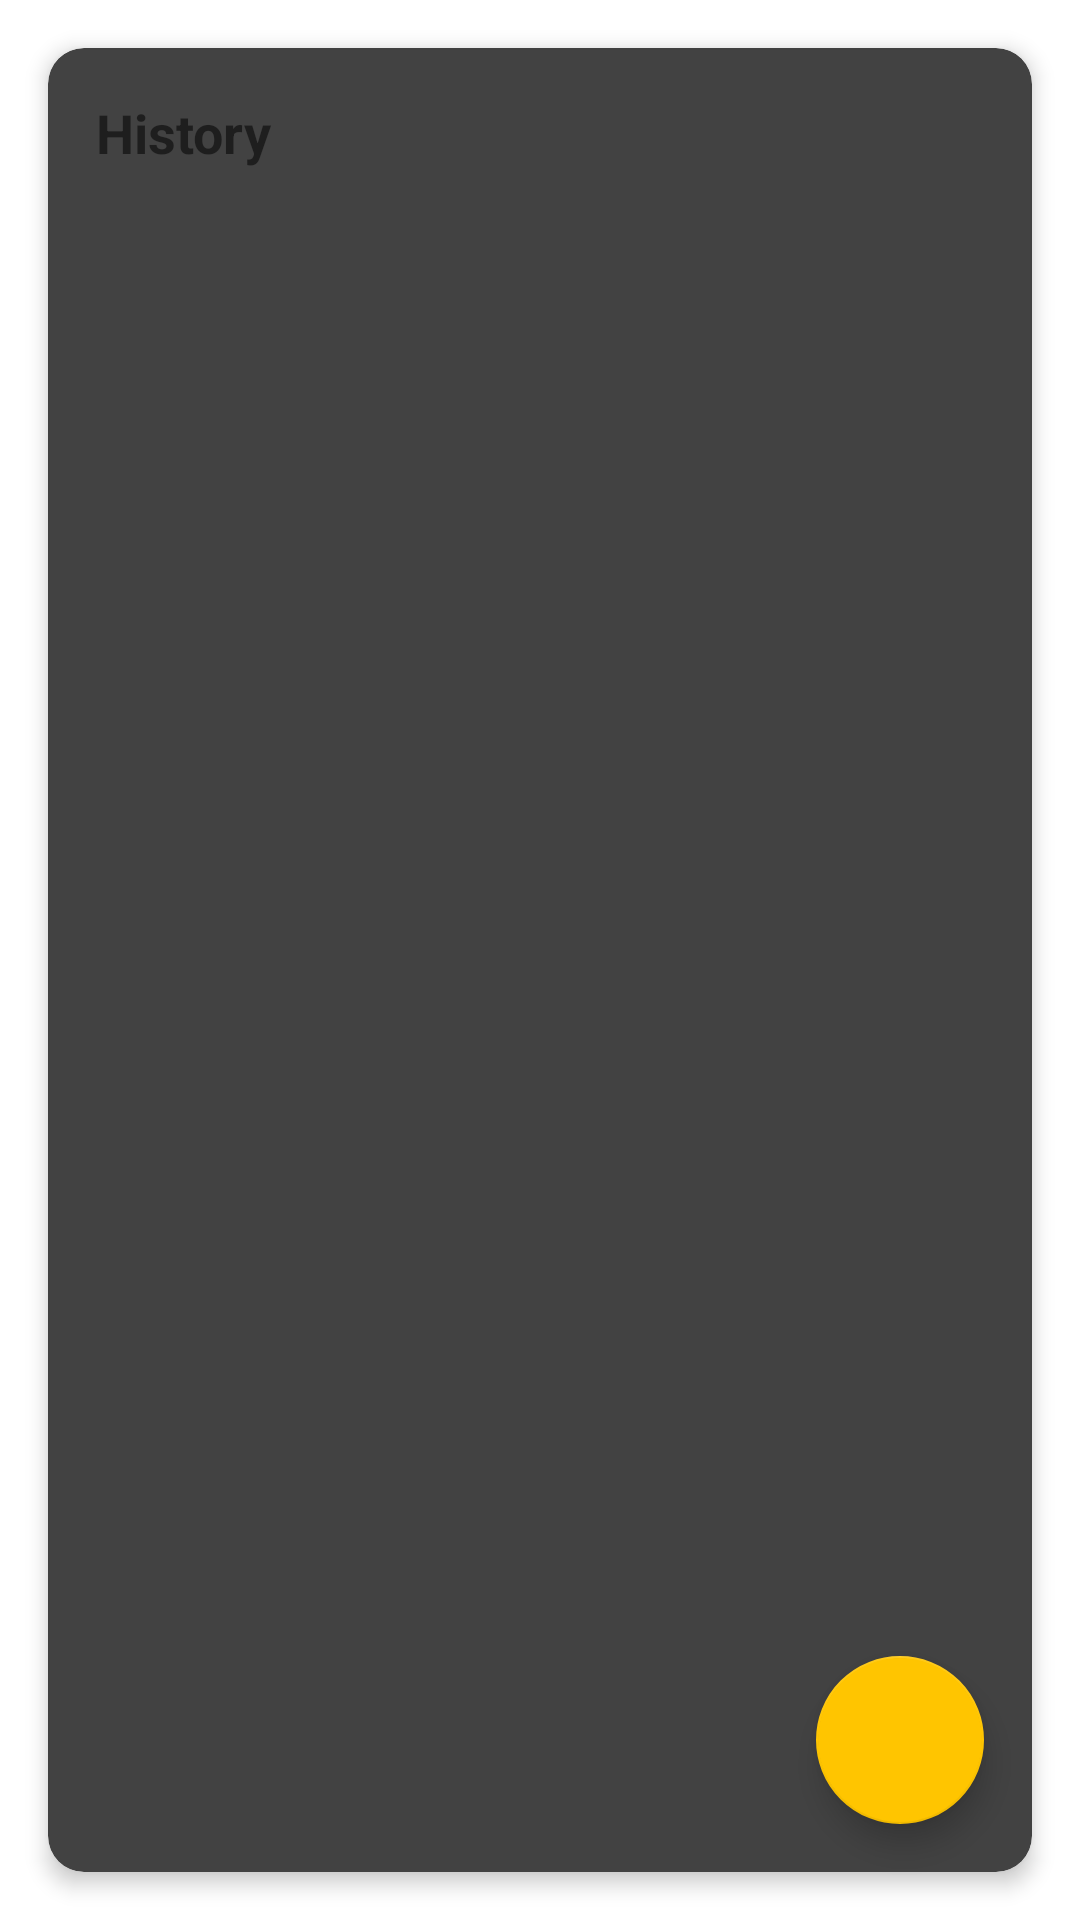

This screen was rendered from an Android layout file. Write that file and the resources it references.
<!-- AndroidManifest.xml: application theme Theme.WeatherPictureApp -->
<!-- res/layout/fragment_history_list.xml -->
<?xml version="1.0" encoding="utf-8"?>
<androidx.constraintlayout.widget.ConstraintLayout xmlns:android="http://schemas.android.com/apk/res/android"
	xmlns:app="http://schemas.android.com/apk/res-auto"
	xmlns:tools="http://schemas.android.com/tools"
	android:layout_width="match_parent"
	android:layout_height="match_parent"
	tools:context=".presentation.history_list.HistoryListFragment">


	<androidx.cardview.widget.CardView
		android:id="@+id/cardView"
		android:layout_width="match_parent"
		android:layout_height="0dp"
		android:layout_margin="16dp"
		app:cardCornerRadius="12dp"
		app:cardElevation="4dp"
		app:contentPadding="16dp"
		app:layout_constraintBottom_toBottomOf="parent"
		app:layout_constraintEnd_toEndOf="parent"
		app:layout_constraintStart_toStartOf="parent"
		app:layout_constraintTop_toTopOf="parent"
		android:backgroundTint="@color/cardview_dark_background">

		<androidx.constraintlayout.widget.ConstraintLayout
			android:layout_width="match_parent"
			android:layout_height="match_parent">


			<com.google.android.material.progressindicator.CircularProgressIndicator
				android:id="@+id/progress_indicator"
				android:layout_width="wrap_content"
				android:layout_height="wrap_content"
				android:visibility="gone"
				app:indicatorColor="@color/orange_red"
				app:layout_constraintBottom_toBottomOf="parent"
				app:layout_constraintEnd_toEndOf="parent"
				app:layout_constraintStart_toStartOf="parent"
				app:layout_constraintTop_toTopOf="parent"
				tools:progress="50"
				tools:visibility="visible"
				/>


			<TextView
				android:id="@+id/textView_title"
				android:layout_width="0dp"
				android:layout_height="wrap_content"
				android:labelFor="@id/recyclerView_history"
				android:text="@string/history"
				android:textSize="18sp"
				android:textStyle="bold"
				app:layout_constraintEnd_toEndOf="parent"
				app:layout_constraintStart_toStartOf="parent"
				app:layout_constraintTop_toTopOf="parent"
				tools:textColor="@color/white" />

			<androidx.recyclerview.widget.RecyclerView
				android:id="@+id/recyclerView_history"
				android:layout_width="0dp"
				android:layout_height="0dp"
				app:layoutManager="androidx.recyclerview.widget.GridLayoutManager"
				app:spanCount="2"
				tools:listitem="@layout/weather_photo_list_item"
				tools:itemCount="10"
				android:layout_marginTop="16dp"
				app:layout_constraintBottom_toBottomOf="parent"
				app:layout_constraintEnd_toEndOf="@id/textView_title"
				app:layout_constraintStart_toStartOf="@id/textView_title"
				app:layout_constraintTop_toBottomOf="@id/textView_title" />

		</androidx.constraintlayout.widget.ConstraintLayout>

	</androidx.cardview.widget.CardView>

	<com.google.android.material.floatingactionbutton.FloatingActionButton
		android:id="@+id/fab_add_weather_photo"
		android:layout_width="wrap_content"
		android:layout_height="wrap_content"
		android:layout_marginEnd="16dp"
		android:layout_marginBottom="16dp"
		android:contentDescription="@string/content_description_fab_add_weather_photo"
		android:src="@drawable/baseline_add_24"
		app:tint="@color/black"
		app:backgroundTint="@color/yellow"
		app:layout_constraintBottom_toBottomOf="@+id/cardView"
		app:layout_constraintEnd_toEndOf="@+id/cardView" />
</androidx.constraintlayout.widget.ConstraintLayout>
<!-- res/layout/weather_photo_list_item.xml (included above) -->
<?xml version="1.0" encoding="utf-8"?>
<androidx.constraintlayout.widget.ConstraintLayout xmlns:android="http://schemas.android.com/apk/res/android"
	xmlns:app="http://schemas.android.com/apk/res-auto"
	android:layout_width="wrap_content"
	android:layout_height="wrap_content"
	android:layout_margin="8dp"
	xmlns:tools="http://schemas.android.com/tools">

	<ImageView
		android:id="@+id/imageView_weather_photo"
		android:layout_width="wrap_content"
		android:layout_height="wrap_content"
		android:contentDescription="@string/content_description_capture_weather_photo"
		app:layout_constraintStart_toStartOf="parent"
		app:layout_constraintTop_toTopOf="parent"
		tools:src="@drawable/ic_launcher_foreground" />

</androidx.constraintlayout.widget.ConstraintLayout>
<!-- resources referenced by this layout -->
<resources>
  <color name="black">#010200</color>
  <color name="orange_red">#FF4500</color>
  <color name="white">#ECE5E6</color>
  <color name="yellow">#FFC500</color>
  <string name="content_description_capture_weather_photo">captured photo with fetched weather data for your location</string>
  <string name="content_description_fab_add_weather_photo">Add Weather Photo</string>
  <string name="history">History</string>
  <style name="Theme.WeatherPictureApp" parent="Theme.MaterialComponents.DayNight.NoActionBar">
  		
  		<item name="colorPrimary">@color/purple_500</item>
  		<item name="colorPrimaryVariant">@color/purple_700</item>
  		<item name="colorOnPrimary">@color/white</item>
  		
  		<item name="colorSecondary">@color/teal_200</item>
  		<item name="colorSecondaryVariant">@color/teal_700</item>
  		<item name="colorOnSecondary">@color/black</item>
  		
  		<item name="android:statusBarColor">?attr/colorPrimaryVariant</item>
  		
  	</style>
  <color name="purple_500">#FF6200EE</color>
  <color name="purple_700">#FF3700B3</color>
  <color name="teal_200">#FF03DAC5</color>
  <color name="teal_700">#FF018786</color>
</resources>
